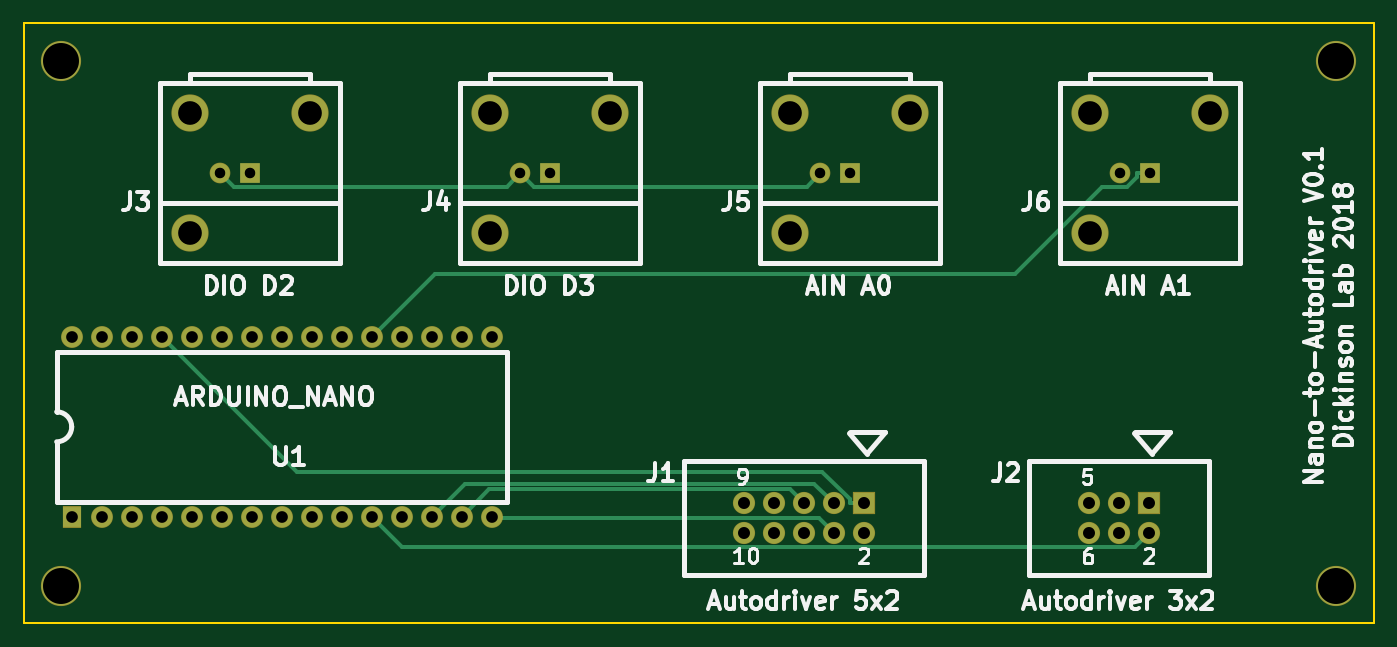
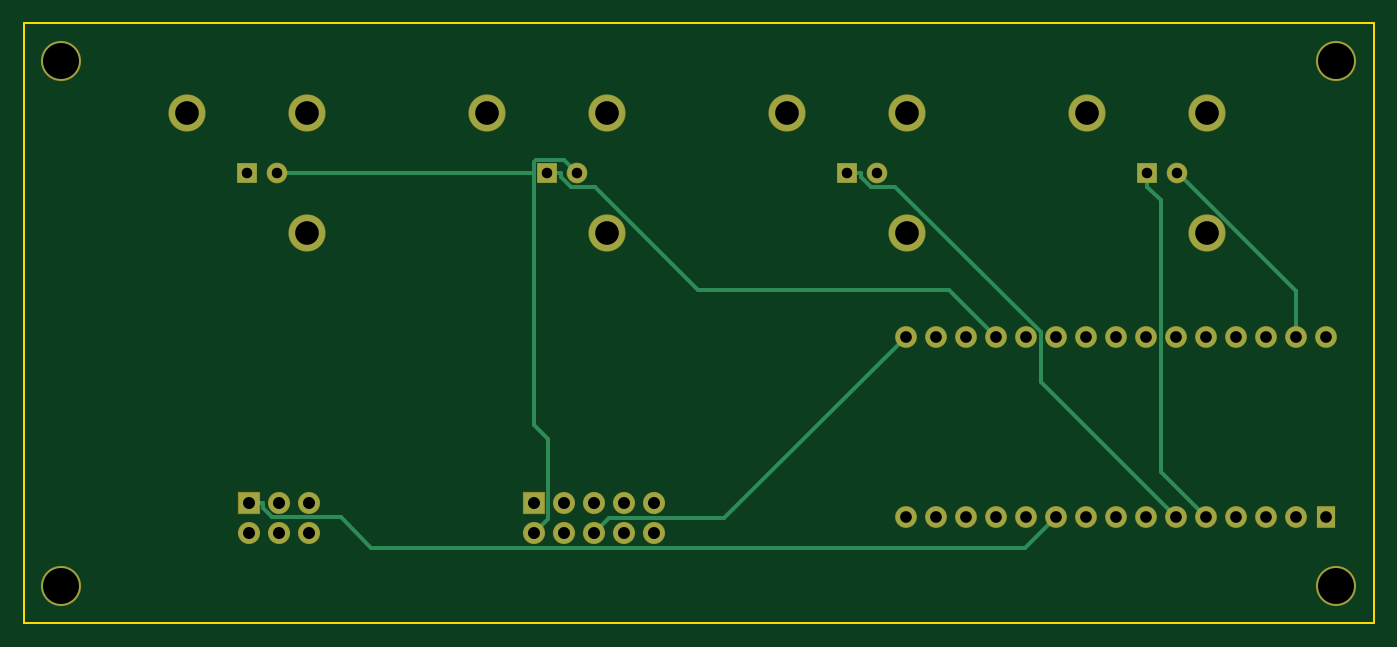
Circuit board: 8 layer files. Board 114.3 x 50.8 mm.
- bottom_copper: nano_to_autodriver-B.Cu.gbr (4284 bytes)
- bottom_mask: nano_to_autodriver-B.Mask.gbr (2289 bytes)
- bottom_silk: nano_to_autodriver-B.SilkS.gbr (297 bytes)
- outline: nano_to_autodriver-Edge.Cuts.gbr (521 bytes)
- top_copper: nano_to_autodriver-F.Cu.gbr (3792 bytes)
- top_mask: nano_to_autodriver-F.Mask.gbr (2289 bytes)
- top_silk: nano_to_autodriver-F.SilkS.gbr (31706 bytes)
- drill: nano_to_autodriver.drl (1074 bytes)

=== bottom_copper: nano_to_autodriver-B.Cu.gbr ===
G04 #@! TF.FileFunction,Copper,L2,Bot,Signal*
%FSLAX46Y46*%
G04 Gerber Fmt 4.6, Leading zero omitted, Abs format (unit mm)*
G04 Created by KiCad (PCBNEW 4.0.7-e2-6376~58~ubuntu16.04.1) date Wed Jan 10 15:28:01 2018*
%MOMM*%
%LPD*%
G01*
G04 APERTURE LIST*
%ADD10C,0.100000*%
%ADD11R,1.778000X1.778000*%
%ADD12C,1.778000*%
%ADD13C,3.048000*%
%ADD14R,1.651000X1.651000*%
%ADD15C,1.651000*%
%ADD16R,1.524000X1.752600*%
%ADD17C,1.752600*%
%ADD18C,3.302000*%
%ADD19C,0.304800*%
G04 APERTURE END LIST*
D10*
D11*
X121920000Y-91440000D03*
D12*
X121920000Y-93980000D03*
X119380000Y-91440000D03*
X119380000Y-93980000D03*
X116840000Y-91440000D03*
X116840000Y-93980000D03*
X114300000Y-91440000D03*
X114300000Y-93980000D03*
X111760000Y-91440000D03*
X111760000Y-93980000D03*
D11*
X146050000Y-91440000D03*
D12*
X146050000Y-93980000D03*
X143510000Y-91440000D03*
X143510000Y-93980000D03*
X140970000Y-91440000D03*
X140970000Y-93980000D03*
D13*
X64897000Y-58420000D03*
X75057000Y-58420000D03*
D14*
X69977000Y-63500000D03*
D15*
X67437000Y-63500000D03*
D13*
X64897000Y-68580000D03*
X90297000Y-58420000D03*
X100457000Y-58420000D03*
D14*
X95377000Y-63500000D03*
D15*
X92837000Y-63500000D03*
D13*
X90297000Y-68580000D03*
X115697000Y-58420000D03*
X125857000Y-58420000D03*
D14*
X120777000Y-63500000D03*
D15*
X118237000Y-63500000D03*
D13*
X115697000Y-68580000D03*
X141097000Y-58420000D03*
X151257000Y-58420000D03*
D14*
X146177000Y-63500000D03*
D15*
X143637000Y-63500000D03*
D13*
X141097000Y-68580000D03*
D16*
X54864000Y-92583000D03*
D17*
X57404000Y-92583000D03*
X59944000Y-92583000D03*
X62484000Y-92583000D03*
X65024000Y-92583000D03*
X67564000Y-92583000D03*
X70104000Y-92583000D03*
X72644000Y-92583000D03*
X75184000Y-92583000D03*
X77724000Y-92583000D03*
X80264000Y-92583000D03*
X82804000Y-92583000D03*
X85344000Y-92583000D03*
X87884000Y-92583000D03*
X90424000Y-92583000D03*
X90424000Y-77343000D03*
X87884000Y-77343000D03*
X85344000Y-77343000D03*
X82804000Y-77343000D03*
X80264000Y-77343000D03*
X77724000Y-77343000D03*
X75184000Y-77343000D03*
X72644000Y-77343000D03*
X70104000Y-77343000D03*
X67564000Y-77343000D03*
X65024000Y-77343000D03*
X62484000Y-77343000D03*
X59944000Y-77343000D03*
X57404000Y-77343000D03*
X54864000Y-77343000D03*
D18*
X53975000Y-53975000D03*
X161925000Y-53975000D03*
X53975000Y-98425000D03*
X161925000Y-98425000D03*
D19*
X67364100Y-63500000D02*
X67437000Y-63500000D01*
X57404000Y-73460100D02*
X67364100Y-63500000D01*
X57404000Y-77343000D02*
X57404000Y-73460100D01*
X121907700Y-63500000D02*
X143637000Y-63500000D01*
X121907700Y-62510600D02*
X121907700Y-63500000D01*
X121766400Y-62369300D02*
X121907700Y-62510600D01*
X119367700Y-62369300D02*
X121766400Y-62369300D01*
X118237000Y-63500000D02*
X119367700Y-62369300D01*
X120725800Y-92785800D02*
X121920000Y-93980000D01*
X120725800Y-85976600D02*
X120725800Y-92785800D01*
X121907700Y-84794700D02*
X120725800Y-85976600D01*
X121907700Y-63500000D02*
X121907700Y-84794700D01*
X115570000Y-92710000D02*
X116840000Y-93980000D01*
X105791000Y-92710000D02*
X115570000Y-92710000D01*
X90424000Y-77343000D02*
X105791000Y-92710000D01*
X144855900Y-91813300D02*
X144855900Y-91440000D01*
X144035100Y-92634100D02*
X144855900Y-91813300D01*
X138268900Y-92634100D02*
X144035100Y-92634100D01*
X135720100Y-95182900D02*
X138268900Y-92634100D01*
X80323900Y-95182900D02*
X135720100Y-95182900D01*
X77724000Y-92583000D02*
X80323900Y-95182900D01*
X146050000Y-91440000D02*
X144855900Y-91440000D01*
X68846400Y-65761200D02*
X69977000Y-64630600D01*
X68846400Y-88760600D02*
X68846400Y-65761200D01*
X65024000Y-92583000D02*
X68846400Y-88760600D01*
X69977000Y-63500000D02*
X69977000Y-64630600D01*
X94246400Y-63782800D02*
X94246400Y-63500000D01*
X93398600Y-64630600D02*
X94246400Y-63782800D01*
X91293100Y-64630600D02*
X93398600Y-64630600D01*
X78994000Y-76929700D02*
X91293100Y-64630600D01*
X78994000Y-81153000D02*
X78994000Y-76929700D01*
X67564000Y-92583000D02*
X78994000Y-81153000D01*
X95377000Y-63500000D02*
X94246400Y-63500000D01*
X119646400Y-63782800D02*
X119646400Y-63500000D01*
X118798600Y-64630600D02*
X119646400Y-63782800D01*
X116693100Y-64630600D02*
X118798600Y-64630600D01*
X107967700Y-73356000D02*
X116693100Y-64630600D01*
X86791000Y-73356000D02*
X107967700Y-73356000D01*
X82804000Y-77343000D02*
X86791000Y-73356000D01*
X120777000Y-63500000D02*
X119646400Y-63500000D01*
M02*

=== bottom_mask: nano_to_autodriver-B.Mask.gbr ===
G04 #@! TF.FileFunction,Soldermask,Bot*
%FSLAX46Y46*%
G04 Gerber Fmt 4.6, Leading zero omitted, Abs format (unit mm)*
G04 Created by KiCad (PCBNEW 4.0.7-e2-6376~58~ubuntu16.04.1) date Wed Jan 10 15:28:01 2018*
%MOMM*%
%LPD*%
G01*
G04 APERTURE LIST*
%ADD10C,0.100000*%
%ADD11R,1.879600X1.879600*%
%ADD12C,1.879600*%
%ADD13C,3.149600*%
%ADD14R,1.752600X1.752600*%
%ADD15C,1.752600*%
%ADD16R,1.625600X1.854200*%
%ADD17C,1.854200*%
%ADD18C,3.403600*%
G04 APERTURE END LIST*
D10*
D11*
X121920000Y-91440000D03*
D12*
X121920000Y-93980000D03*
X119380000Y-91440000D03*
X119380000Y-93980000D03*
X116840000Y-91440000D03*
X116840000Y-93980000D03*
X114300000Y-91440000D03*
X114300000Y-93980000D03*
X111760000Y-91440000D03*
X111760000Y-93980000D03*
D11*
X146050000Y-91440000D03*
D12*
X146050000Y-93980000D03*
X143510000Y-91440000D03*
X143510000Y-93980000D03*
X140970000Y-91440000D03*
X140970000Y-93980000D03*
D13*
X64897000Y-58420000D03*
X75057000Y-58420000D03*
D14*
X69977000Y-63500000D03*
D15*
X67437000Y-63500000D03*
D13*
X64897000Y-68580000D03*
X90297000Y-58420000D03*
X100457000Y-58420000D03*
D14*
X95377000Y-63500000D03*
D15*
X92837000Y-63500000D03*
D13*
X90297000Y-68580000D03*
X115697000Y-58420000D03*
X125857000Y-58420000D03*
D14*
X120777000Y-63500000D03*
D15*
X118237000Y-63500000D03*
D13*
X115697000Y-68580000D03*
X141097000Y-58420000D03*
X151257000Y-58420000D03*
D14*
X146177000Y-63500000D03*
D15*
X143637000Y-63500000D03*
D13*
X141097000Y-68580000D03*
D16*
X54864000Y-92583000D03*
D17*
X57404000Y-92583000D03*
X59944000Y-92583000D03*
X62484000Y-92583000D03*
X65024000Y-92583000D03*
X67564000Y-92583000D03*
X70104000Y-92583000D03*
X72644000Y-92583000D03*
X75184000Y-92583000D03*
X77724000Y-92583000D03*
X80264000Y-92583000D03*
X82804000Y-92583000D03*
X85344000Y-92583000D03*
X87884000Y-92583000D03*
X90424000Y-92583000D03*
X90424000Y-77343000D03*
X87884000Y-77343000D03*
X85344000Y-77343000D03*
X82804000Y-77343000D03*
X80264000Y-77343000D03*
X77724000Y-77343000D03*
X75184000Y-77343000D03*
X72644000Y-77343000D03*
X70104000Y-77343000D03*
X67564000Y-77343000D03*
X65024000Y-77343000D03*
X62484000Y-77343000D03*
X59944000Y-77343000D03*
X57404000Y-77343000D03*
X54864000Y-77343000D03*
D18*
X53975000Y-53975000D03*
X161925000Y-53975000D03*
X53975000Y-98425000D03*
X161925000Y-98425000D03*
M02*

=== bottom_silk: nano_to_autodriver-B.SilkS.gbr ===
G04 #@! TF.FileFunction,Legend,Bot*
%FSLAX46Y46*%
G04 Gerber Fmt 4.6, Leading zero omitted, Abs format (unit mm)*
G04 Created by KiCad (PCBNEW 4.0.7-e2-6376~58~ubuntu16.04.1) date Wed Jan 10 15:28:01 2018*
%MOMM*%
%LPD*%
G01*
G04 APERTURE LIST*
%ADD10C,0.100000*%
G04 APERTURE END LIST*
D10*
M02*

=== outline: nano_to_autodriver-Edge.Cuts.gbr ===
G04 #@! TF.FileFunction,Profile,NP*
%FSLAX46Y46*%
G04 Gerber Fmt 4.6, Leading zero omitted, Abs format (unit mm)*
G04 Created by KiCad (PCBNEW 4.0.7-e2-6376~58~ubuntu16.04.1) date Wed Jan 10 15:28:01 2018*
%MOMM*%
%LPD*%
G01*
G04 APERTURE LIST*
%ADD10C,0.100000*%
%ADD11C,0.200000*%
G04 APERTURE END LIST*
D10*
D11*
X165100000Y-50800000D02*
X165100000Y-101600000D01*
X50800000Y-101600000D02*
X165100000Y-101600000D01*
X50800000Y-50800000D02*
X50800000Y-101600000D01*
X50800000Y-50800000D02*
X165100000Y-50800000D01*
M02*

=== top_copper: nano_to_autodriver-F.Cu.gbr ===
G04 #@! TF.FileFunction,Copper,L1,Top,Signal*
%FSLAX46Y46*%
G04 Gerber Fmt 4.6, Leading zero omitted, Abs format (unit mm)*
G04 Created by KiCad (PCBNEW 4.0.7-e2-6376~58~ubuntu16.04.1) date Wed Jan 10 15:28:01 2018*
%MOMM*%
%LPD*%
G01*
G04 APERTURE LIST*
%ADD10C,0.100000*%
%ADD11R,1.778000X1.778000*%
%ADD12C,1.778000*%
%ADD13C,3.048000*%
%ADD14R,1.651000X1.651000*%
%ADD15C,1.651000*%
%ADD16R,1.524000X1.752600*%
%ADD17C,1.752600*%
%ADD18C,3.302000*%
%ADD19C,0.304800*%
G04 APERTURE END LIST*
D10*
D11*
X121920000Y-91440000D03*
D12*
X121920000Y-93980000D03*
X119380000Y-91440000D03*
X119380000Y-93980000D03*
X116840000Y-91440000D03*
X116840000Y-93980000D03*
X114300000Y-91440000D03*
X114300000Y-93980000D03*
X111760000Y-91440000D03*
X111760000Y-93980000D03*
D11*
X146050000Y-91440000D03*
D12*
X146050000Y-93980000D03*
X143510000Y-91440000D03*
X143510000Y-93980000D03*
X140970000Y-91440000D03*
X140970000Y-93980000D03*
D13*
X64897000Y-58420000D03*
X75057000Y-58420000D03*
D14*
X69977000Y-63500000D03*
D15*
X67437000Y-63500000D03*
D13*
X64897000Y-68580000D03*
X90297000Y-58420000D03*
X100457000Y-58420000D03*
D14*
X95377000Y-63500000D03*
D15*
X92837000Y-63500000D03*
D13*
X90297000Y-68580000D03*
X115697000Y-58420000D03*
X125857000Y-58420000D03*
D14*
X120777000Y-63500000D03*
D15*
X118237000Y-63500000D03*
D13*
X115697000Y-68580000D03*
X141097000Y-58420000D03*
X151257000Y-58420000D03*
D14*
X146177000Y-63500000D03*
D15*
X143637000Y-63500000D03*
D13*
X141097000Y-68580000D03*
D16*
X54864000Y-92583000D03*
D17*
X57404000Y-92583000D03*
X59944000Y-92583000D03*
X62484000Y-92583000D03*
X65024000Y-92583000D03*
X67564000Y-92583000D03*
X70104000Y-92583000D03*
X72644000Y-92583000D03*
X75184000Y-92583000D03*
X77724000Y-92583000D03*
X80264000Y-92583000D03*
X82804000Y-92583000D03*
X85344000Y-92583000D03*
X87884000Y-92583000D03*
X90424000Y-92583000D03*
X90424000Y-77343000D03*
X87884000Y-77343000D03*
X85344000Y-77343000D03*
X82804000Y-77343000D03*
X80264000Y-77343000D03*
X77724000Y-77343000D03*
X75184000Y-77343000D03*
X72644000Y-77343000D03*
X70104000Y-77343000D03*
X67564000Y-77343000D03*
X65024000Y-77343000D03*
X62484000Y-77343000D03*
X59944000Y-77343000D03*
X57404000Y-77343000D03*
X54864000Y-77343000D03*
D18*
X53975000Y-53975000D03*
X161925000Y-53975000D03*
X53975000Y-98425000D03*
X161925000Y-98425000D03*
D19*
X120725900Y-91066800D02*
X120725900Y-91440000D01*
X118431600Y-88772500D02*
X120725900Y-91066800D01*
X73913500Y-88772500D02*
X118431600Y-88772500D01*
X62484000Y-77343000D02*
X73913500Y-88772500D01*
X121920000Y-91440000D02*
X120725900Y-91440000D01*
X68567700Y-64630700D02*
X67437000Y-63500000D01*
X91706300Y-64630700D02*
X68567700Y-64630700D01*
X92837000Y-63500000D02*
X91706300Y-64630700D01*
X117106400Y-64630600D02*
X118237000Y-63500000D01*
X93967600Y-64630600D02*
X117106400Y-64630600D01*
X92837000Y-63500000D02*
X93967600Y-64630600D01*
X117728400Y-89788400D02*
X119380000Y-91440000D01*
X88138600Y-89788400D02*
X117728400Y-89788400D01*
X85344000Y-92583000D02*
X88138600Y-89788400D01*
X118110000Y-92710000D02*
X119380000Y-93980000D01*
X90551000Y-92710000D02*
X118110000Y-92710000D01*
X90424000Y-92583000D02*
X90551000Y-92710000D01*
X115645900Y-90245900D02*
X116840000Y-91440000D01*
X90221100Y-90245900D02*
X115645900Y-90245900D01*
X87884000Y-92583000D02*
X90221100Y-90245900D01*
X144852600Y-95177400D02*
X146050000Y-93980000D01*
X82858400Y-95177400D02*
X144852600Y-95177400D01*
X80264000Y-92583000D02*
X82858400Y-95177400D01*
X145046400Y-63782800D02*
X145046400Y-63500000D01*
X144198600Y-64630600D02*
X145046400Y-63782800D01*
X142093100Y-64630600D02*
X144198600Y-64630600D01*
X134718700Y-72005000D02*
X142093100Y-64630600D01*
X85602000Y-72005000D02*
X134718700Y-72005000D01*
X80264000Y-77343000D02*
X85602000Y-72005000D01*
X146177000Y-63500000D02*
X145046400Y-63500000D01*
M02*

=== top_mask: nano_to_autodriver-F.Mask.gbr ===
G04 #@! TF.FileFunction,Soldermask,Top*
%FSLAX46Y46*%
G04 Gerber Fmt 4.6, Leading zero omitted, Abs format (unit mm)*
G04 Created by KiCad (PCBNEW 4.0.7-e2-6376~58~ubuntu16.04.1) date Wed Jan 10 15:28:01 2018*
%MOMM*%
%LPD*%
G01*
G04 APERTURE LIST*
%ADD10C,0.100000*%
%ADD11R,1.879600X1.879600*%
%ADD12C,1.879600*%
%ADD13C,3.149600*%
%ADD14R,1.752600X1.752600*%
%ADD15C,1.752600*%
%ADD16R,1.625600X1.854200*%
%ADD17C,1.854200*%
%ADD18C,3.403600*%
G04 APERTURE END LIST*
D10*
D11*
X121920000Y-91440000D03*
D12*
X121920000Y-93980000D03*
X119380000Y-91440000D03*
X119380000Y-93980000D03*
X116840000Y-91440000D03*
X116840000Y-93980000D03*
X114300000Y-91440000D03*
X114300000Y-93980000D03*
X111760000Y-91440000D03*
X111760000Y-93980000D03*
D11*
X146050000Y-91440000D03*
D12*
X146050000Y-93980000D03*
X143510000Y-91440000D03*
X143510000Y-93980000D03*
X140970000Y-91440000D03*
X140970000Y-93980000D03*
D13*
X64897000Y-58420000D03*
X75057000Y-58420000D03*
D14*
X69977000Y-63500000D03*
D15*
X67437000Y-63500000D03*
D13*
X64897000Y-68580000D03*
X90297000Y-58420000D03*
X100457000Y-58420000D03*
D14*
X95377000Y-63500000D03*
D15*
X92837000Y-63500000D03*
D13*
X90297000Y-68580000D03*
X115697000Y-58420000D03*
X125857000Y-58420000D03*
D14*
X120777000Y-63500000D03*
D15*
X118237000Y-63500000D03*
D13*
X115697000Y-68580000D03*
X141097000Y-58420000D03*
X151257000Y-58420000D03*
D14*
X146177000Y-63500000D03*
D15*
X143637000Y-63500000D03*
D13*
X141097000Y-68580000D03*
D16*
X54864000Y-92583000D03*
D17*
X57404000Y-92583000D03*
X59944000Y-92583000D03*
X62484000Y-92583000D03*
X65024000Y-92583000D03*
X67564000Y-92583000D03*
X70104000Y-92583000D03*
X72644000Y-92583000D03*
X75184000Y-92583000D03*
X77724000Y-92583000D03*
X80264000Y-92583000D03*
X82804000Y-92583000D03*
X85344000Y-92583000D03*
X87884000Y-92583000D03*
X90424000Y-92583000D03*
X90424000Y-77343000D03*
X87884000Y-77343000D03*
X85344000Y-77343000D03*
X82804000Y-77343000D03*
X80264000Y-77343000D03*
X77724000Y-77343000D03*
X75184000Y-77343000D03*
X72644000Y-77343000D03*
X70104000Y-77343000D03*
X67564000Y-77343000D03*
X65024000Y-77343000D03*
X62484000Y-77343000D03*
X59944000Y-77343000D03*
X57404000Y-77343000D03*
X54864000Y-77343000D03*
D18*
X53975000Y-53975000D03*
X161925000Y-53975000D03*
X53975000Y-98425000D03*
X161925000Y-98425000D03*
M02*

=== top_silk: nano_to_autodriver-F.SilkS.gbr (31706 bytes, source omitted) ===
=== drill: nano_to_autodriver.drl ===
M48
;DRILL file {KiCad 4.0.7-e2-6376~58~ubuntu16.04.1} date Wed Jan 10 15:28:11 2018
;FORMAT={-:-/ absolute / inch / decimal}
FMAT,2
INCH,TZ
T1C0.035
T2C0.039
T3C0.040
T4C0.079
T5C0.120
%
G90
G05
M72
T1
X2.655Y-2.5
X2.755Y-2.5
X3.655Y-2.5
X3.755Y-2.5
X4.655Y-2.5
X4.755Y-2.5
X5.655Y-2.5
X5.755Y-2.5
T2
X2.16Y-3.045
X2.16Y-3.645
X2.26Y-3.045
X2.26Y-3.645
X2.36Y-3.045
X2.36Y-3.645
X2.46Y-3.045
X2.46Y-3.645
X2.56Y-3.045
X2.56Y-3.645
X2.66Y-3.045
X2.66Y-3.645
X2.76Y-3.045
X2.76Y-3.645
X2.86Y-3.045
X2.86Y-3.645
X2.96Y-3.045
X2.96Y-3.645
X3.06Y-3.045
X3.06Y-3.645
X3.16Y-3.045
X3.16Y-3.645
X3.26Y-3.045
X3.26Y-3.645
X3.36Y-3.045
X3.36Y-3.645
X3.46Y-3.045
X3.46Y-3.645
X3.56Y-3.045
X3.56Y-3.645
T3
X4.4Y-3.6
X4.4Y-3.7
X4.5Y-3.6
X4.5Y-3.7
X4.6Y-3.6
X4.6Y-3.7
X4.7Y-3.6
X4.7Y-3.7
X4.8Y-3.6
X4.8Y-3.7
X5.55Y-3.6
X5.55Y-3.7
X5.65Y-3.6
X5.65Y-3.7
X5.75Y-3.6
X5.75Y-3.7
T4
X2.555Y-2.3
X2.555Y-2.7
X2.955Y-2.3
X3.555Y-2.3
X3.555Y-2.7
X3.955Y-2.3
X4.555Y-2.3
X4.555Y-2.7
X4.955Y-2.3
X5.555Y-2.3
X5.555Y-2.7
X5.955Y-2.3
T5
X2.125Y-2.125
X2.125Y-3.875
X6.375Y-2.125
X6.375Y-3.875
T0
M30

